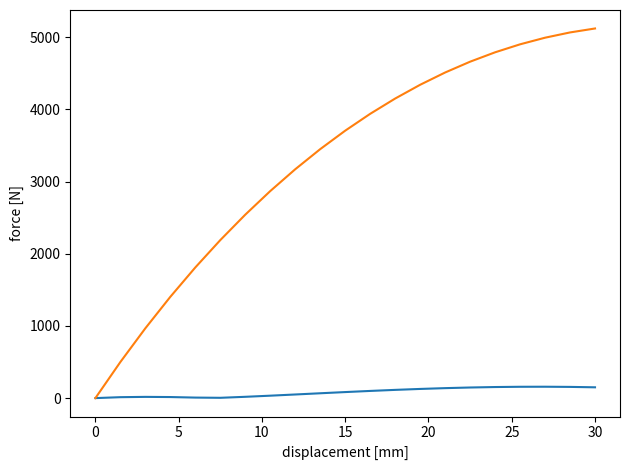
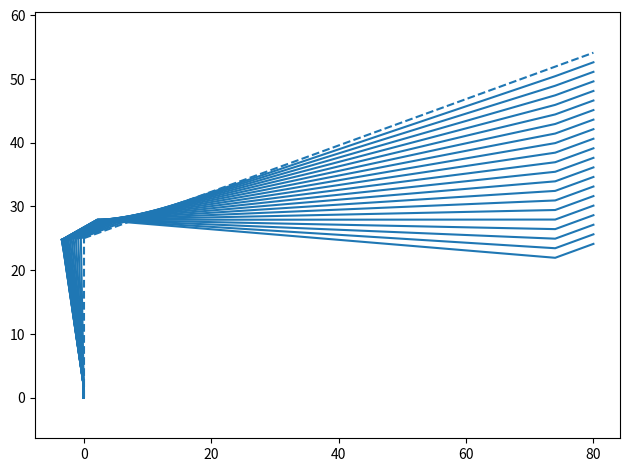
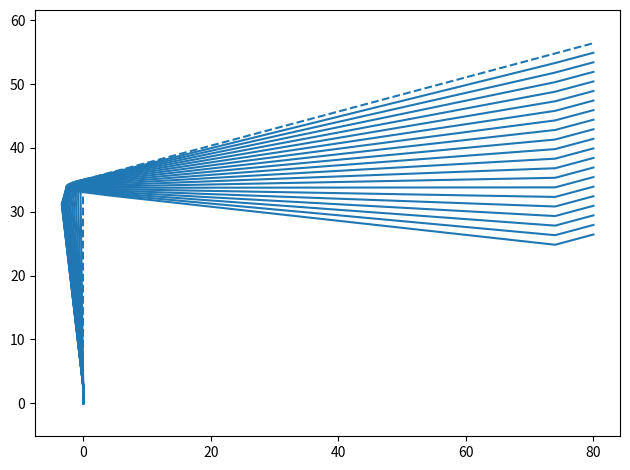

These charts were generated, in order, by the following Python code:
"""
Created on Feb. 24, 2024
@author: Heng-Sheng Hanson Chang
"""

import numpy as np
from scipy.optimize import minimize
import matplotlib.pyplot as plt

def direction(angle):
    return np.array([np.cos(angle), np.sin(angle)])

def position_translate(length, angle):
    return length * direction(angle)

def get_energy(coefficient, value):
    return np.sum(0.5 * coefficient * value**2)

class PRBM:
    GAMMA = 0.85
    SPRING_CONSTANT = 2.67

    def __init__(
            self,
            nodes,
            links, 
            youngs_modulus, 
            in_plane_thickness, 
            out_of_plane_thickness,
            boundary_constraints,
            external_loads,
        ):
        # Geometry
        self.number_of_nodes = len(nodes)
        self.nodes = np.array(nodes)
        self.number_of_links = len(links)
        self.links = np.array(links)
        self.length_of_links = self.get_initial_length_of_links()
        self.angle_of_links = self.get_initial_angle_of_links()
        self.extensible_length_of_links = PRBM.GAMMA * self.length_of_links
        self.inextensible_length_of_links = (1 - PRBM.GAMMA) * self.length_of_links / 2


        # Material properties
        self.youngs_modulus = self.compute(youngs_modulus)
        self.in_plane_thickness = self.compute(in_plane_thickness)
        self.out_of_plane_thickness = self.compute(out_of_plane_thickness)
        self.cross_sectional_area = self.out_of_plane_thickness * self.in_plane_thickness
        self.moment_of_inertia = self.out_of_plane_thickness * self.in_plane_thickness**3 / 12

        # Boundary conditions
        self.boundary_constraints = boundary_constraints
        self.external_loads = external_loads

        # Compute equivalent spring constant
        self.equivalent_rotational_spring_constant = self.get_rotational_spring_constant()
        self.equivalent_translational_spring_constant = self.get_translational_spring_constant()
        
        # Decision variables
        self.position_x = self.nodes[:, 0].copy()
        self.position_y = self.nodes[:, 1].copy()
        self.angle_theta = np.zeros(self.number_of_links)
        self.angle_0 = np.zeros(self.number_of_links)
        self.angle_1 = np.zeros(self.number_of_links)
        self.delta = np.zeros(self.number_of_links)
        
        # Bounds of decision variables
        self.bounds = np.zeros((len(self.collect_decision_variables()), 2))
        self.bounds[:, 0] = self.collect_decision_variables(
            self.position_x-100, 
            self.position_y-100,
            self.angle_theta - np.pi / 2,
            self.angle_0 - np.pi / 2,
            self.angle_1 - np.pi / 2,
            self.delta - np.min(self.length_of_links) / 2,
        )
        self.bounds[:, 1] = self.collect_decision_variables(
            self.position_x+100, 
            self.position_y+100,
            self.angle_theta + np.pi / 2,
            self.angle_0 + np.pi / 2,
            self.angle_1 + np.pi / 2,
            self.delta + np.min(self.length_of_links) / 2,
        )

        # Options
        self.options = dict(
            disp=True,
            maxiter=300,
        )
    
    def get_initial_length_of_links(self,):
        return np.array(
            [ np.linalg.norm(
                self.nodes[link[1], :] - self.nodes[link[0], :]
            ) for link in self.links]
        )
    
    def get_initial_angle_of_links(self,):
        return np.arctan2(
            self.nodes[self.links[:, 1], 1] - self.nodes[self.links[:, 0], 1],
            self.nodes[self.links[:, 1], 0] - self.nodes[self.links[:, 0], 0]
        ) 

    def compute(self, value):
        if isinstance(value, (int, float)):
            return np.ones(self.links.shape[0]) * value
        return np.array(value)

    def get_rotational_spring_constant(self,):
        return 2 * PRBM.SPRING_CONSTANT * PRBM.GAMMA * self.youngs_modulus * self.moment_of_inertia / self.length_of_links            
    
    def get_translational_spring_constant(self,):
        return self.youngs_modulus * self.cross_sectional_area / self.length_of_links
    
    def collect_decision_variables(self, *args):
        if args == ():            
            return np.concatenate((
                self.position_x,
                self.position_y,
                self.angle_theta,
                self.angle_0,
                self.angle_1,
                self.delta,
            ))
        else:
            return np.concatenate(args)

    def get_decision_variables(self, decision_variables):
        index = 0
        position_x = decision_variables[index:index+len(self.position_x)]

        index += len(self.position_x)
        position_y = decision_variables[index:index+len(self.position_y)]

        index += len(self.position_y)
        angle_theta = decision_variables[index:index+len(self.angle_theta)]

        index += len(self.angle_theta)
        angle_0 = decision_variables[index:index+len(self.angle_0)]

        index += len(self.angle_0)
        angle_1 = decision_variables[index:index+len(self.angle_1)]

        index += len(self.angle_1)
        delta = decision_variables[index:index+len(self.delta)]
        
        return (position_x, position_y, angle_theta, angle_0, angle_1, delta)

    def constraints(self, decision_variables):
        position_x, position_y, angle_theta, angle_0, angle_1, delta = self.get_decision_variables(decision_variables)

        angle_table = np.zeros((self.number_of_nodes, self.number_of_links))

        # Kinematic constraint
        kinematic_constraint_equations = np.zeros(self.number_of_links * 2)
        for i, link in enumerate(self.links):
            kinematic_constraint_equations[2*i:2*i+2] = (
                np.array([position_x[link[0]], position_y[link[0]]])  +
                position_translate(
                    self.inextensible_length_of_links[i], 
                    self.angle_of_links[i] + angle_theta[i]
                ) +
                position_translate(
                    self.extensible_length_of_links[i] + delta[i], 
                    self.angle_of_links[i] + angle_theta[i] + angle_0[i]
                ) +
                position_translate(
                    self.inextensible_length_of_links[i], 
                    self.angle_of_links[i] + angle_theta[i] + angle_0[i] + angle_1[i]
                ) - 
                np.array([position_x[link[1]], position_y[link[1]]])
            )

            angle_table[link[0], i] = angle_theta[i]
            angle_table[link[1], i] = angle_theta[i] + angle_0[i] + angle_1[i]

        # Boundary constraint
        boundary_constraint_equations = np.zeros(len(self.boundary_constraints))
        for i, boundary_constraint in enumerate(self.boundary_constraints):
            index, condition, value = boundary_constraint
            if condition == 'position_x':
                boundary_constraint_equations[i] = (
                    position_x[index] - self.nodes[index, 0] - value
                )
            elif condition == 'position_y':
                boundary_constraint_equations[i] = (
                    position_y[index] - self.nodes[index, 1] - value
                )
            elif condition == 'angle_theta':
                for j, link in enumerate(self.links):
                    if link[0] == index or link[1] == index:
                        boundary_constraint_equations[i] = (
                            angle_table[index, j] - value
                        )
                        
        # No relative rotation at the interface between two links
        rotation_constraint_equations = []
        for i in range(self.number_of_nodes):
            first_encounter = True
            for j, link in enumerate(self.links):
                if link[0] == i or link[1] == i:
                    if first_encounter:
                        crow = angle_table[i, j]
                        first_encounter = False
                    else:
                        rotation_constraint_equations.append(angle_table[i, j] - crow)
        rotation_constraint_equations = np.array(rotation_constraint_equations)

        return np.concatenate(
            (kinematic_constraint_equations, 
             rotation_constraint_equations,
             boundary_constraint_equations, 
            )
        )
    
    def objective(self, decision_variables):
        position_x, position_y, angle_theta, angle_0, angle_1, delta = self.get_decision_variables(decision_variables)
        
        energy = 0
        
        energy += get_energy(self.equivalent_rotational_spring_constant, angle_0)
        energy += get_energy(self.equivalent_rotational_spring_constant, angle_1)
        energy += get_energy(self.equivalent_translational_spring_constant, delta)
    
        for external_load in self.external_loads:
            index, condition, value = external_load
            if condition == 'direction_x':
                energy -= value * (position_x[index] - self.nodes[index, 0])
            elif condition == 'direction_y':
                energy -= value * (position_y[index] - self.nodes[index, 1])
        
        return energy
    
    def deform(self):
        res = minimize(
            self.objective,
            self.collect_decision_variables(),
            method='trust-constr',
            options=self.options,
            bounds=self.bounds,
            constraints=dict(type='eq', fun=self.constraints),
            tol=1e-10
        )
        self.position_x, self.position_y, self.angle_theta, self.angle_0, self.angle_1, self.delta = self.get_decision_variables(res.x)
        langrage_multiplier = res.v[0]

        self.reaction_load = []
        for i, boundary_constraint in enumerate(self.boundary_constraints):
            index, condition, _ = boundary_constraint
            if condition == 'position_x':
                condition = 'direction_x'
            elif condition == 'position_y':
                condition = 'direction_y'
            elif condition == 'angle_theta':
                condition = 'rotation_theta'
            value = langrage_multiplier[i]
            for external_load in self.external_loads:
                if external_load[0] == index and external_load[1] == condition:
                    value = external_load[2] if external_load[2] != 0 else value
            self.reaction_load.append([index, condition, value])
            
        return
    
    def plot(self, ax, **kwargs):

        for i, link in enumerate(self.links):
            positions = np.zeros((2, 4))
            positions[:, 0] = np.array(
                [self.position_x[link[0]], self.position_y[link[0]]]
            )
            positions[:, 1] = positions[:, 0] + position_translate(
                self.inextensible_length_of_links[i], 
                self.angle_of_links[i] + self.angle_theta[i]
            )
            positions[:, 2] = positions[:, 1] + position_translate(
                self.extensible_length_of_links[i] + self.delta[i], 
                self.angle_of_links[i] + self.angle_theta[i] + self.angle_0[i]
            )
            positions[:, 3] = np.array(
                [self.position_x[link[1]], self.position_y[link[1]]]
            )
        
            ax.plot(positions[0], positions[1], **kwargs)

def build_model(
    l1=25, l2=80,
    h1=5, h2=2, 
    theta2=20, 
    youngs_modulus=2000, 
    b=5,
    displacement=0
):
    theta2 = theta2 / 180 * np.pi
    return PRBM(
        nodes=[
            [0, 0],
            [0, l1],
            [l2, l1+l2*np.tan(theta2)],
        ],
        links=[
            [0, 1], 
            [1, 2]
        ],
        youngs_modulus=youngs_modulus,
        in_plane_thickness=[h1, h2],
        out_of_plane_thickness=b,
        boundary_constraints=[
            [0, 'position_x', 0],
            [0, 'position_y', 0],
            [0, 'angle_theta', 0],
            [2, 'position_x', 0],
            [2, 'position_y', displacement],
            [2, 'angle_theta', 0],
        ],
        external_loads=[
            [2, 'direction_y', 0]
        ],
    )

def run_force_length_retaion(plot=False, **kwargs):
    model = build_model(**kwargs)
    if plot:
        fig, ax = plt.subplots()
        model.plot(ax, color='C0', linestyle='--')
    displacements = np.linspace(0, 30, 21)
    applied_force = np.zeros(displacements.shape)
    for i, displacement in enumerate(displacements[1:]):
        model.boundary_constraints[4][2] = -displacement
        model.deform()
        applied_force[i+1] = np.abs(model.reaction_load[4][2])
        if plot:
            model.plot(ax, color='C0')
    
    if plot:
        ax.axis('equal')
        fig.tight_layout()

    return displacements, applied_force

def plot_force_length_relation(ax, displacements, applied_force):
    ax.plot(displacements, applied_force)
    ax.set_xlabel('displacement [mm]')
    ax.set_ylabel('force [N]')
    return ax


def main():
    # fig, ax = plt.subplots()
    # for l1 in [25, 30, 35, 40]:
    #     displacements, applied_force = run_force_length_retaion(l1=l1)
    #     ax = plot_force_length_relation(ax, displacements, applied_force)
    # fig.tight_layout()

    # fig, ax = plt.subplots()
    # for theta2 in [20, 19, 18, 17, 16, 15, 14, 13, 12, 11, 10,]:
    #     displacements, applied_force = run_force_length_retaion(theta2=theta2)
    #     ax = plot_force_length_relation(ax, displacements, applied_force)
    # fig.tight_layout()

    # fig, ax = plt.subplots()
    # for h1 in [3, 3.5, 4, 4.5, 5, 5.5, 6, 6.5, 7,]:
    #     displacements, applied_force = run_force_length_retaion(h1=h1)
    #     ax = plot_force_length_relation(ax, displacements, applied_force)
    # fig.tight_layout()

    # fig, ax = plt.subplots()
    # for h2 in [0.5, 1, 1.5, 2, 2.5, 3, 3.5, 4]:
    #     displacements, applied_force = run_force_length_retaion(h2=h2)
    #     ax = plot_force_length_relation(ax, displacements, applied_force)
    # fig.tight_layout()

    # fig, ax = plt.subplots()
    # for youngs_modulus in [2, 20, 200, 2_000, 20_000, 200_000, 2_000_000]:
    #     displacements, applied_force = run_force_length_retaion(
    #         youngs_modulus=[2000, youngs_modulus]
    #     )
    #     ax = plot_force_length_relation(ax, displacements, applied_force)
    # fig.tight_layout()

    fig, ax = plt.subplots()
    displacements, applied_force = run_force_length_retaion(plot=True)
    ax = plot_force_length_relation(ax, displacements, applied_force)
    displacements, applied_force = run_force_length_retaion(
        plot=True,
        l1=35,
        theta2=15,
        h1=5,
        h2=2,
        youngs_modulus=[2_000, 2_000_000]
    )
    ax = plot_force_length_relation(ax, displacements, applied_force)
    fig.tight_layout()

    plt.show()

if __name__ == "__main__":
    main()